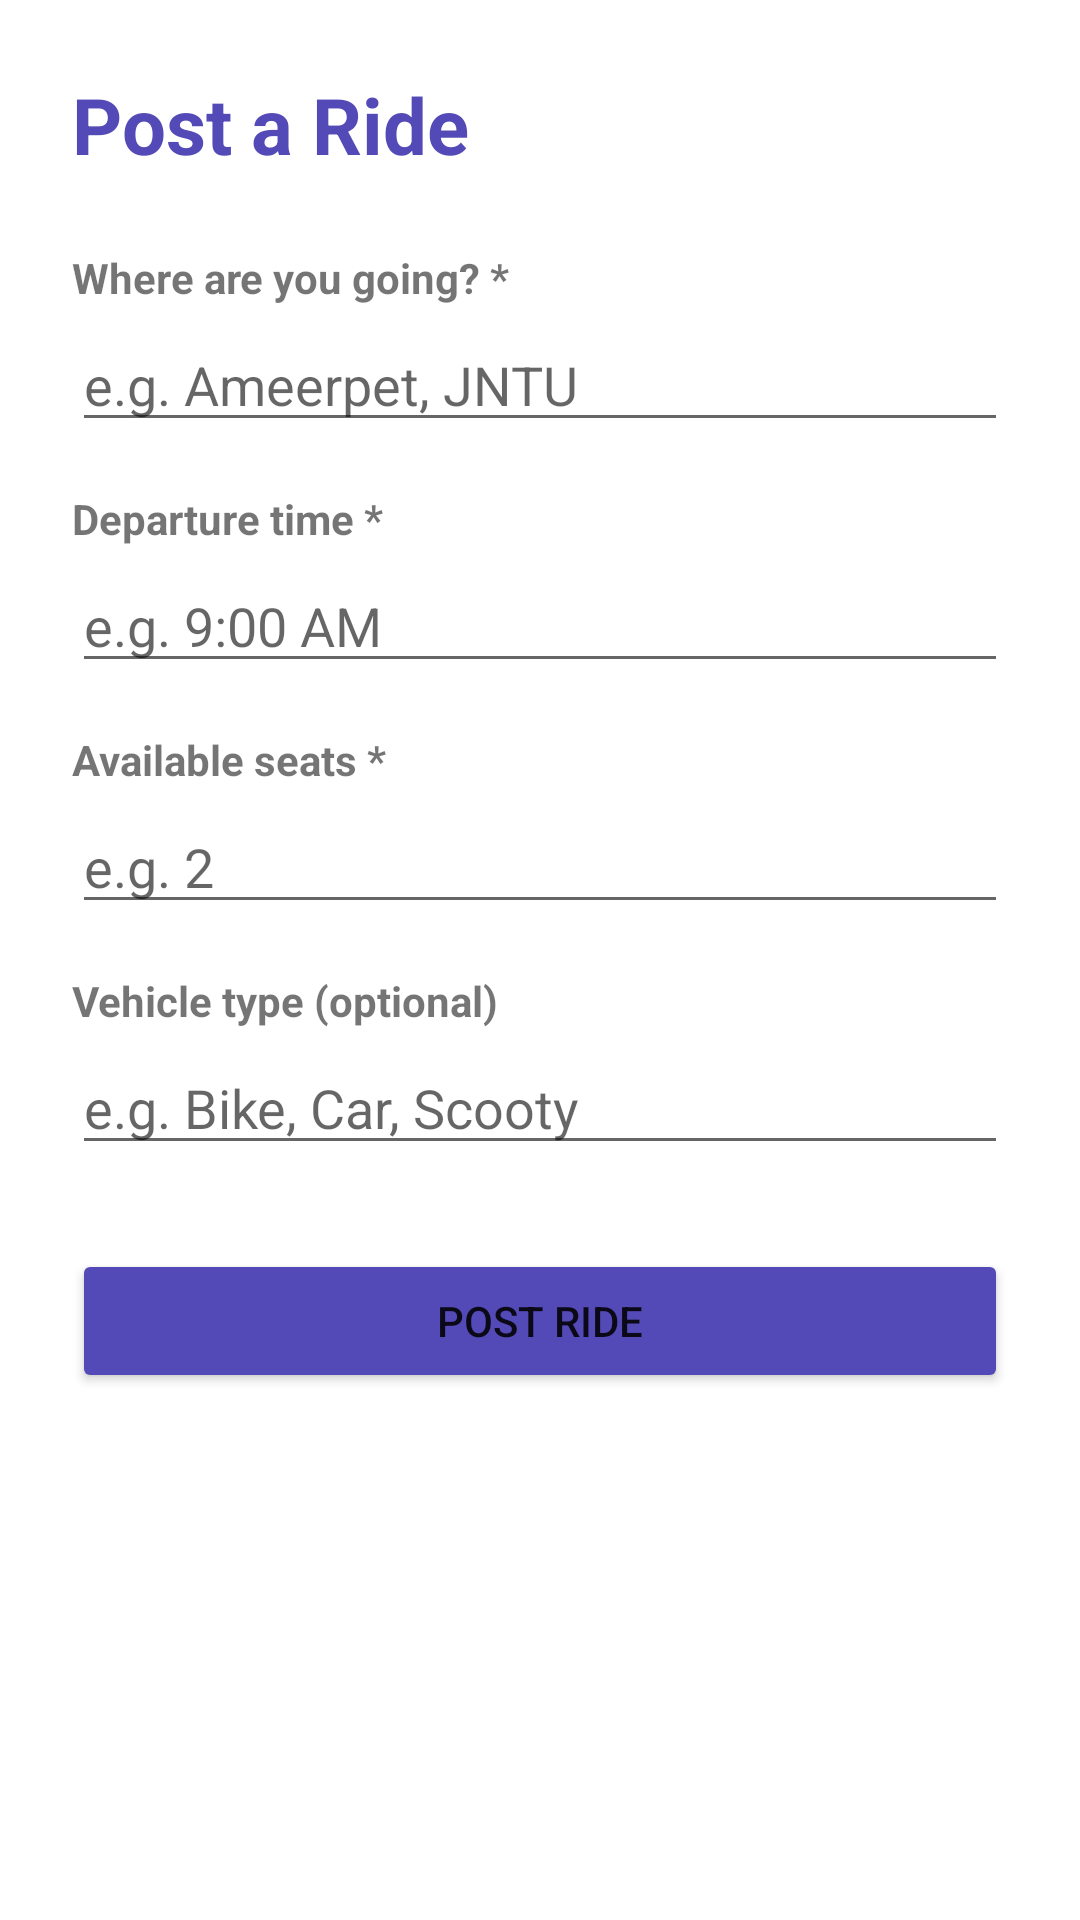

Here is an Android app screen rendered from its layout file. Give the layout XML and the strings, colors and styles it references.
<!-- AndroidManifest.xml: application theme Theme.RideMate -->
<!-- res/layout/activity_post_ride.xml -->
<?xml version="1.0" encoding="utf-8"?>
<ScrollView
    xmlns:android="http://schemas.android.com/apk/res/android"
    android:layout_width="match_parent"
    android:layout_height="match_parent">

    <LinearLayout
        android:layout_width="match_parent"
        android:layout_height="wrap_content"
        android:orientation="vertical"
        android:padding="24dp">

        <TextView
            android:id="@+id/tvTitle"
            android:layout_width="wrap_content"
            android:layout_height="wrap_content"
            android:text="Post a Ride"
            android:textSize="26sp"
            android:textStyle="bold"
            android:textColor="#534AB7"
            android:layout_marginBottom="24dp"/>

        <TextView
            android:layout_width="wrap_content"
            android:layout_height="wrap_content"
            android:text="Where are you going? *"
            android:textStyle="bold"
            android:layout_marginBottom="4dp"/>

        <EditText
            android:id="@+id/etDestination"
            android:layout_width="match_parent"
            android:layout_height="wrap_content"
            android:hint="e.g. Ameerpet, JNTU"
            android:layout_marginBottom="16dp"/>

        <TextView
            android:layout_width="wrap_content"
            android:layout_height="wrap_content"
            android:text="Departure time *"
            android:textStyle="bold"
            android:layout_marginBottom="4dp"/>

        <EditText
            android:id="@+id/etTime"
            android:layout_width="match_parent"
            android:layout_height="wrap_content"
            android:hint="e.g. 9:00 AM"
            android:layout_marginBottom="16dp"/>

        <TextView
            android:layout_width="wrap_content"
            android:layout_height="wrap_content"
            android:text="Available seats *"
            android:textStyle="bold"
            android:layout_marginBottom="4dp"/>

        <EditText
            android:id="@+id/etSeats"
            android:layout_width="match_parent"
            android:layout_height="wrap_content"
            android:hint="e.g. 2"
            android:inputType="number"
            android:layout_marginBottom="16dp"/>

        <TextView
            android:layout_width="wrap_content"
            android:layout_height="wrap_content"
            android:text="Vehicle type (optional)"
            android:textStyle="bold"
            android:layout_marginBottom="4dp"/>

        <EditText
            android:id="@+id/etVehicle"
            android:layout_width="match_parent"
            android:layout_height="wrap_content"
            android:hint="e.g. Bike, Car, Scooty"
            android:layout_marginBottom="28dp"/>

        <Button
            android:id="@+id/btnPost"
            android:layout_width="match_parent"
            android:layout_height="wrap_content"
            android:text="Post Ride"
            android:backgroundTint="#534AB7"/>

    </LinearLayout>
</ScrollView>
<!-- resources referenced by this layout -->
<resources>
  <style name="Theme.RideMate" parent="Theme.MaterialComponents.DayNight.DarkActionBar">
      <item name="colorPrimary">#534AB7</item>
      <item name="colorPrimaryVariant">#3C3489</item>
      <item name="colorOnPrimary">#FFFFFF</item>
      <item name="colorSecondary">#0F6E56</item>
      <item name="colorSecondaryVariant">#085041</item>
      <item name="colorOnSecondary">#FFFFFF</item>
      <item name="android:statusBarColor">?attr/colorPrimaryVariant</item>
  </style>
</resources>
